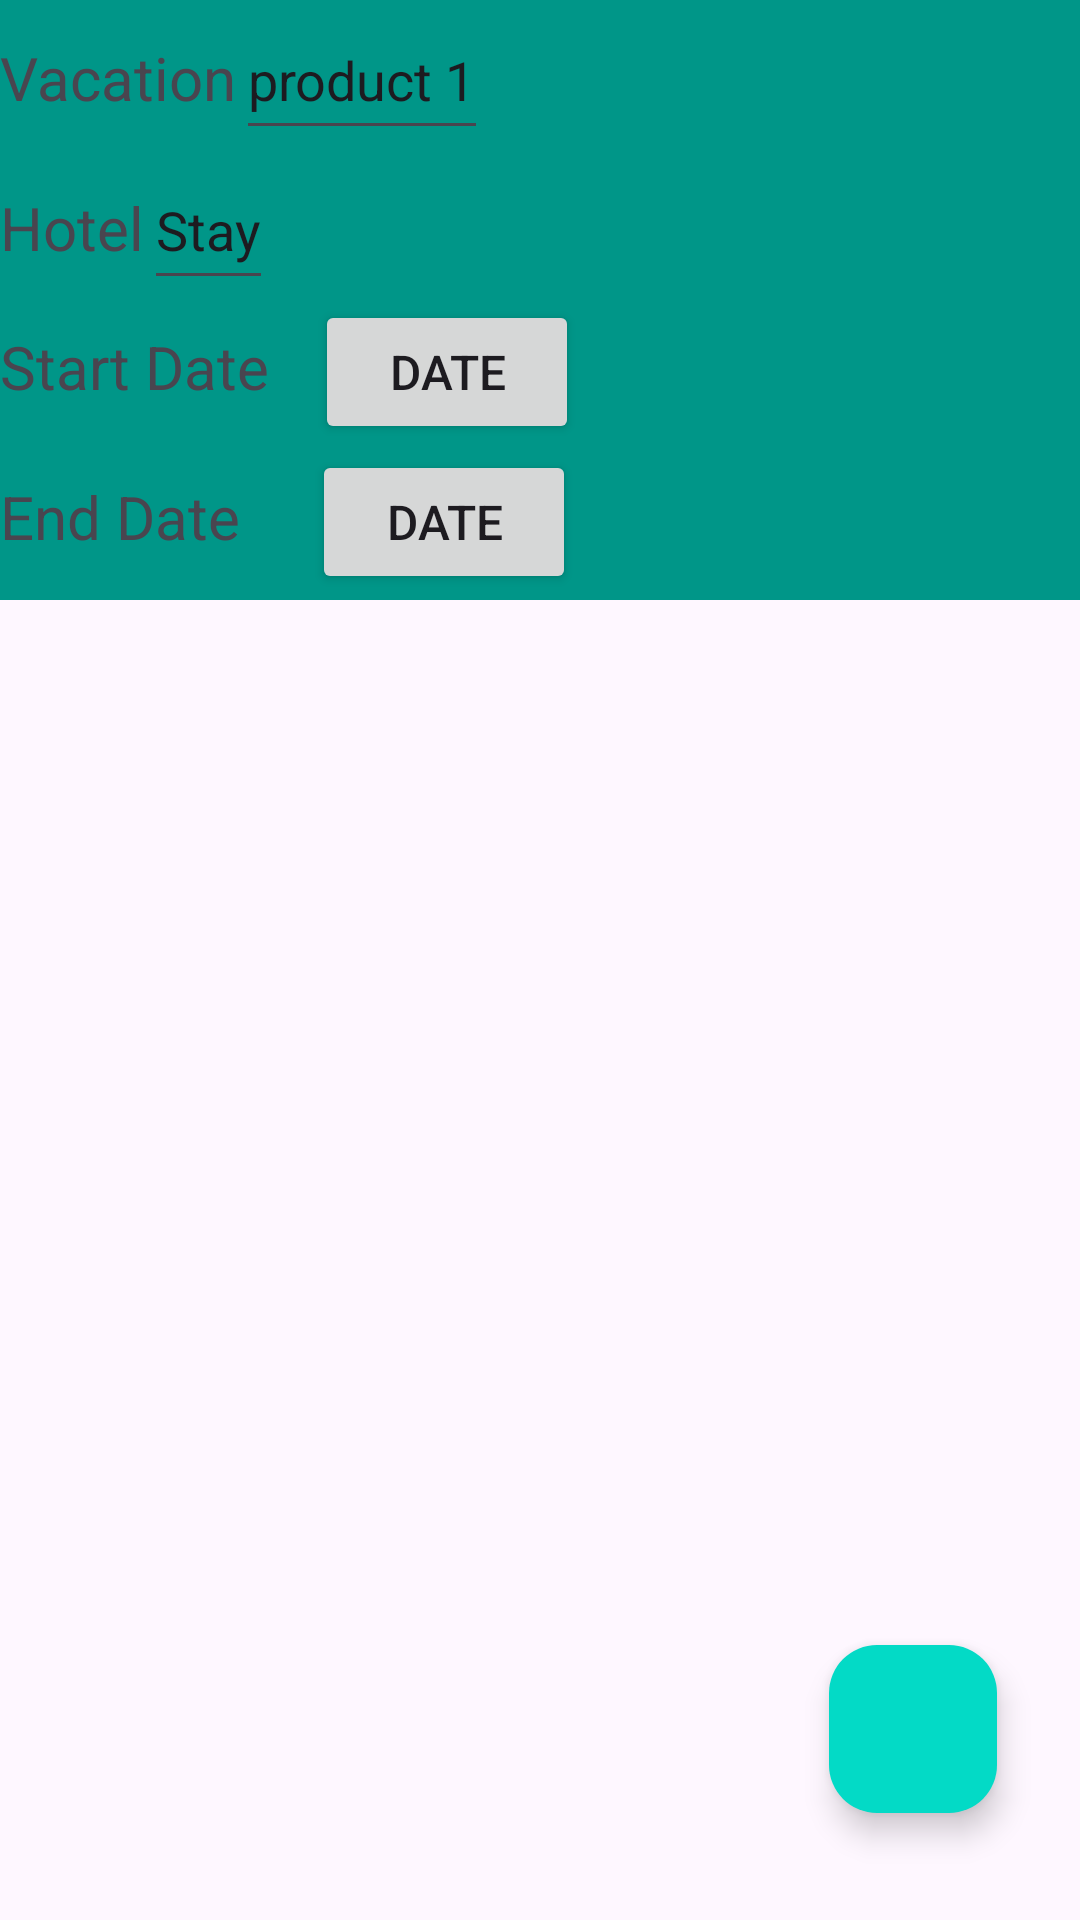

Reconstruct the res/layout file that produces this screen, plus the resources it refers to.
<!-- AndroidManifest.xml: application theme Theme.VacationScheduleMichaelR -->
<!-- res/layout/activity_vacation_details.xml -->
<?xml version="1.0" encoding="utf-8"?>
<androidx.constraintlayout.widget.ConstraintLayout xmlns:android="http://schemas.android.com/apk/res/android"
    xmlns:app="http://schemas.android.com/apk/res-auto"
    xmlns:tools="http://schemas.android.com/tools"
    android:layout_width="match_parent"
    android:layout_height="match_parent"
    tools:context=".UI.VacationDetails">

    <ScrollView
        android:id="@+id/scrollView2"
        android:layout_width="409dp"
        android:layout_height="200dp"
        android:background="#009688"
        app:layout_constraintLeft_toLeftOf="parent"
        app:layout_constraintTop_toTopOf="parent">


        <LinearLayout
            android:layout_width="match_parent"
            android:layout_height="wrap_content"
            android:orientation="vertical">

            <LinearLayout
                android:layout_width="wrap_content"
                android:layout_height="wrap_content"
                android:orientation="horizontal">

                <TextView
                    android:layout_width="wrap_content"
                    android:layout_height="50dp"
                    android:text="Vacation"
                    android:textSize="20sp"></TextView>
                />

                <EditText
                    android:id="@+id/vacationName"
                    android:layout_width="wrap_content"
                    android:layout_height="50dp"
                    android:text="product 1"></EditText>
                />
            </LinearLayout>

            <LinearLayout
                android:layout_width="wrap_content"
                android:layout_height="wrap_content"
                android:orientation="horizontal">

                <TextView
                    android:layout_width="wrap_content"
                    android:layout_height="50dp"
                    android:text="Hotel"
                    android:textSize="20sp"></TextView>
                />

                <EditText
                    android:id="@+id/vacationPlaceOfStay"
                    android:layout_width="wrap_content"
                    android:layout_height="50dp"
                    android:text="Stay"></EditText>
                />
            </LinearLayout>

            <LinearLayout
                android:layout_width="wrap_content"
                android:layout_height="wrap_content"
                android:orientation="horizontal">
            <TextView
                android:layout_width="wrap_content"
                android:layout_height="50dp"
                android:text="Start Date"
                android:textSize="20sp"></TextView>
            />

                <Button
                    android:layout_marginLeft="15dp"
                    android:id="@+id/startDate"
                    android:layout_width="wrap_content"
                    android:layout_height="wrap_content"
                    android:paddingHorizontal="24dp"
                    android:paddingLeft="24dp"
                    android:paddingRight="24dp"
                    android:text="Date"
                    android:textSize="16sp"
                    android:visibility="visible"
                    tools:visibility="visible" />

            </LinearLayout>

        <LinearLayout
            android:layout_width="wrap_content"
            android:layout_height="wrap_content"
            android:orientation="horizontal">
            <TextView
                android:layout_width="wrap_content"
                android:layout_height="50dp"
                android:text="End Date"
                android:textSize="20sp"></TextView>
            />

            <Button
                android:id="@+id/endDate"
                android:layout_width="wrap_content"
                android:layout_height="wrap_content"
                android:layout_marginLeft="24dp"
                android:text="Date"
                android:textSize="16sp" />
        </LinearLayout>
            <TextView
                android:layout_width="wrap_content"
                android:layout_height="50dp"
                android:text="fifth"></TextView>




            />

        </LinearLayout>


    </ScrollView>

    <com.google.android.material.floatingactionbutton.FloatingActionButton
        android:id="@+id/floatingActionButton2"
        android:layout_width="wrap_content"
        android:layout_height="wrap_content"
        android:clickable="true"
        app:backgroundTint="@color/design_default_color_secondary"
        app:layout_constraintBottom_toBottomOf="parent"
        app:layout_constraintEnd_toEndOf="parent"
        app:layout_constraintHorizontal_bias="0.909"
        app:layout_constraintStart_toStartOf="parent"
        app:layout_constraintTop_toBottomOf="@+id/scrollView2"
        app:layout_constraintVertical_bias="0.907"
        app:srcCompat="@drawable/add" />

    <androidx.recyclerview.widget.RecyclerView
        android:id="@+id/recyclerVacationDetails"
        android:layout_width="409dp"
        android:layout_height="429dp"
        tools:layout_editor_absoluteX="1dp"
        tools:layout_editor_absoluteY="201dp"
        app:layout_constraintTop_toBottomOf="@+id/scrollView2"
        app:layout_constraintLeft_toLeftOf="parent"/>

    <androidx.recyclerview.widget.RecyclerView
        android:id="@+id/recyclerExcursionDetails"
        android:layout_width="409dp"
        android:layout_height="429dp"
        tools:layout_editor_absoluteX="1dp"
        tools:layout_editor_absoluteY="201dp"
        app:layout_constraintTop_toBottomOf="@+id/scrollView2"
        app:layout_constraintLeft_toLeftOf="parent"/>

</androidx.constraintlayout.widget.ConstraintLayout>
<!-- resources referenced by this layout -->
<resources>
  <style name="Theme.VacationScheduleMichaelR" parent="Base.Theme.VacationScheduleMichaelR" />
  <style name="Base.Theme.VacationScheduleMichaelR" parent="Theme.Material3.DayNight">
          
          
      </style>
</resources>
